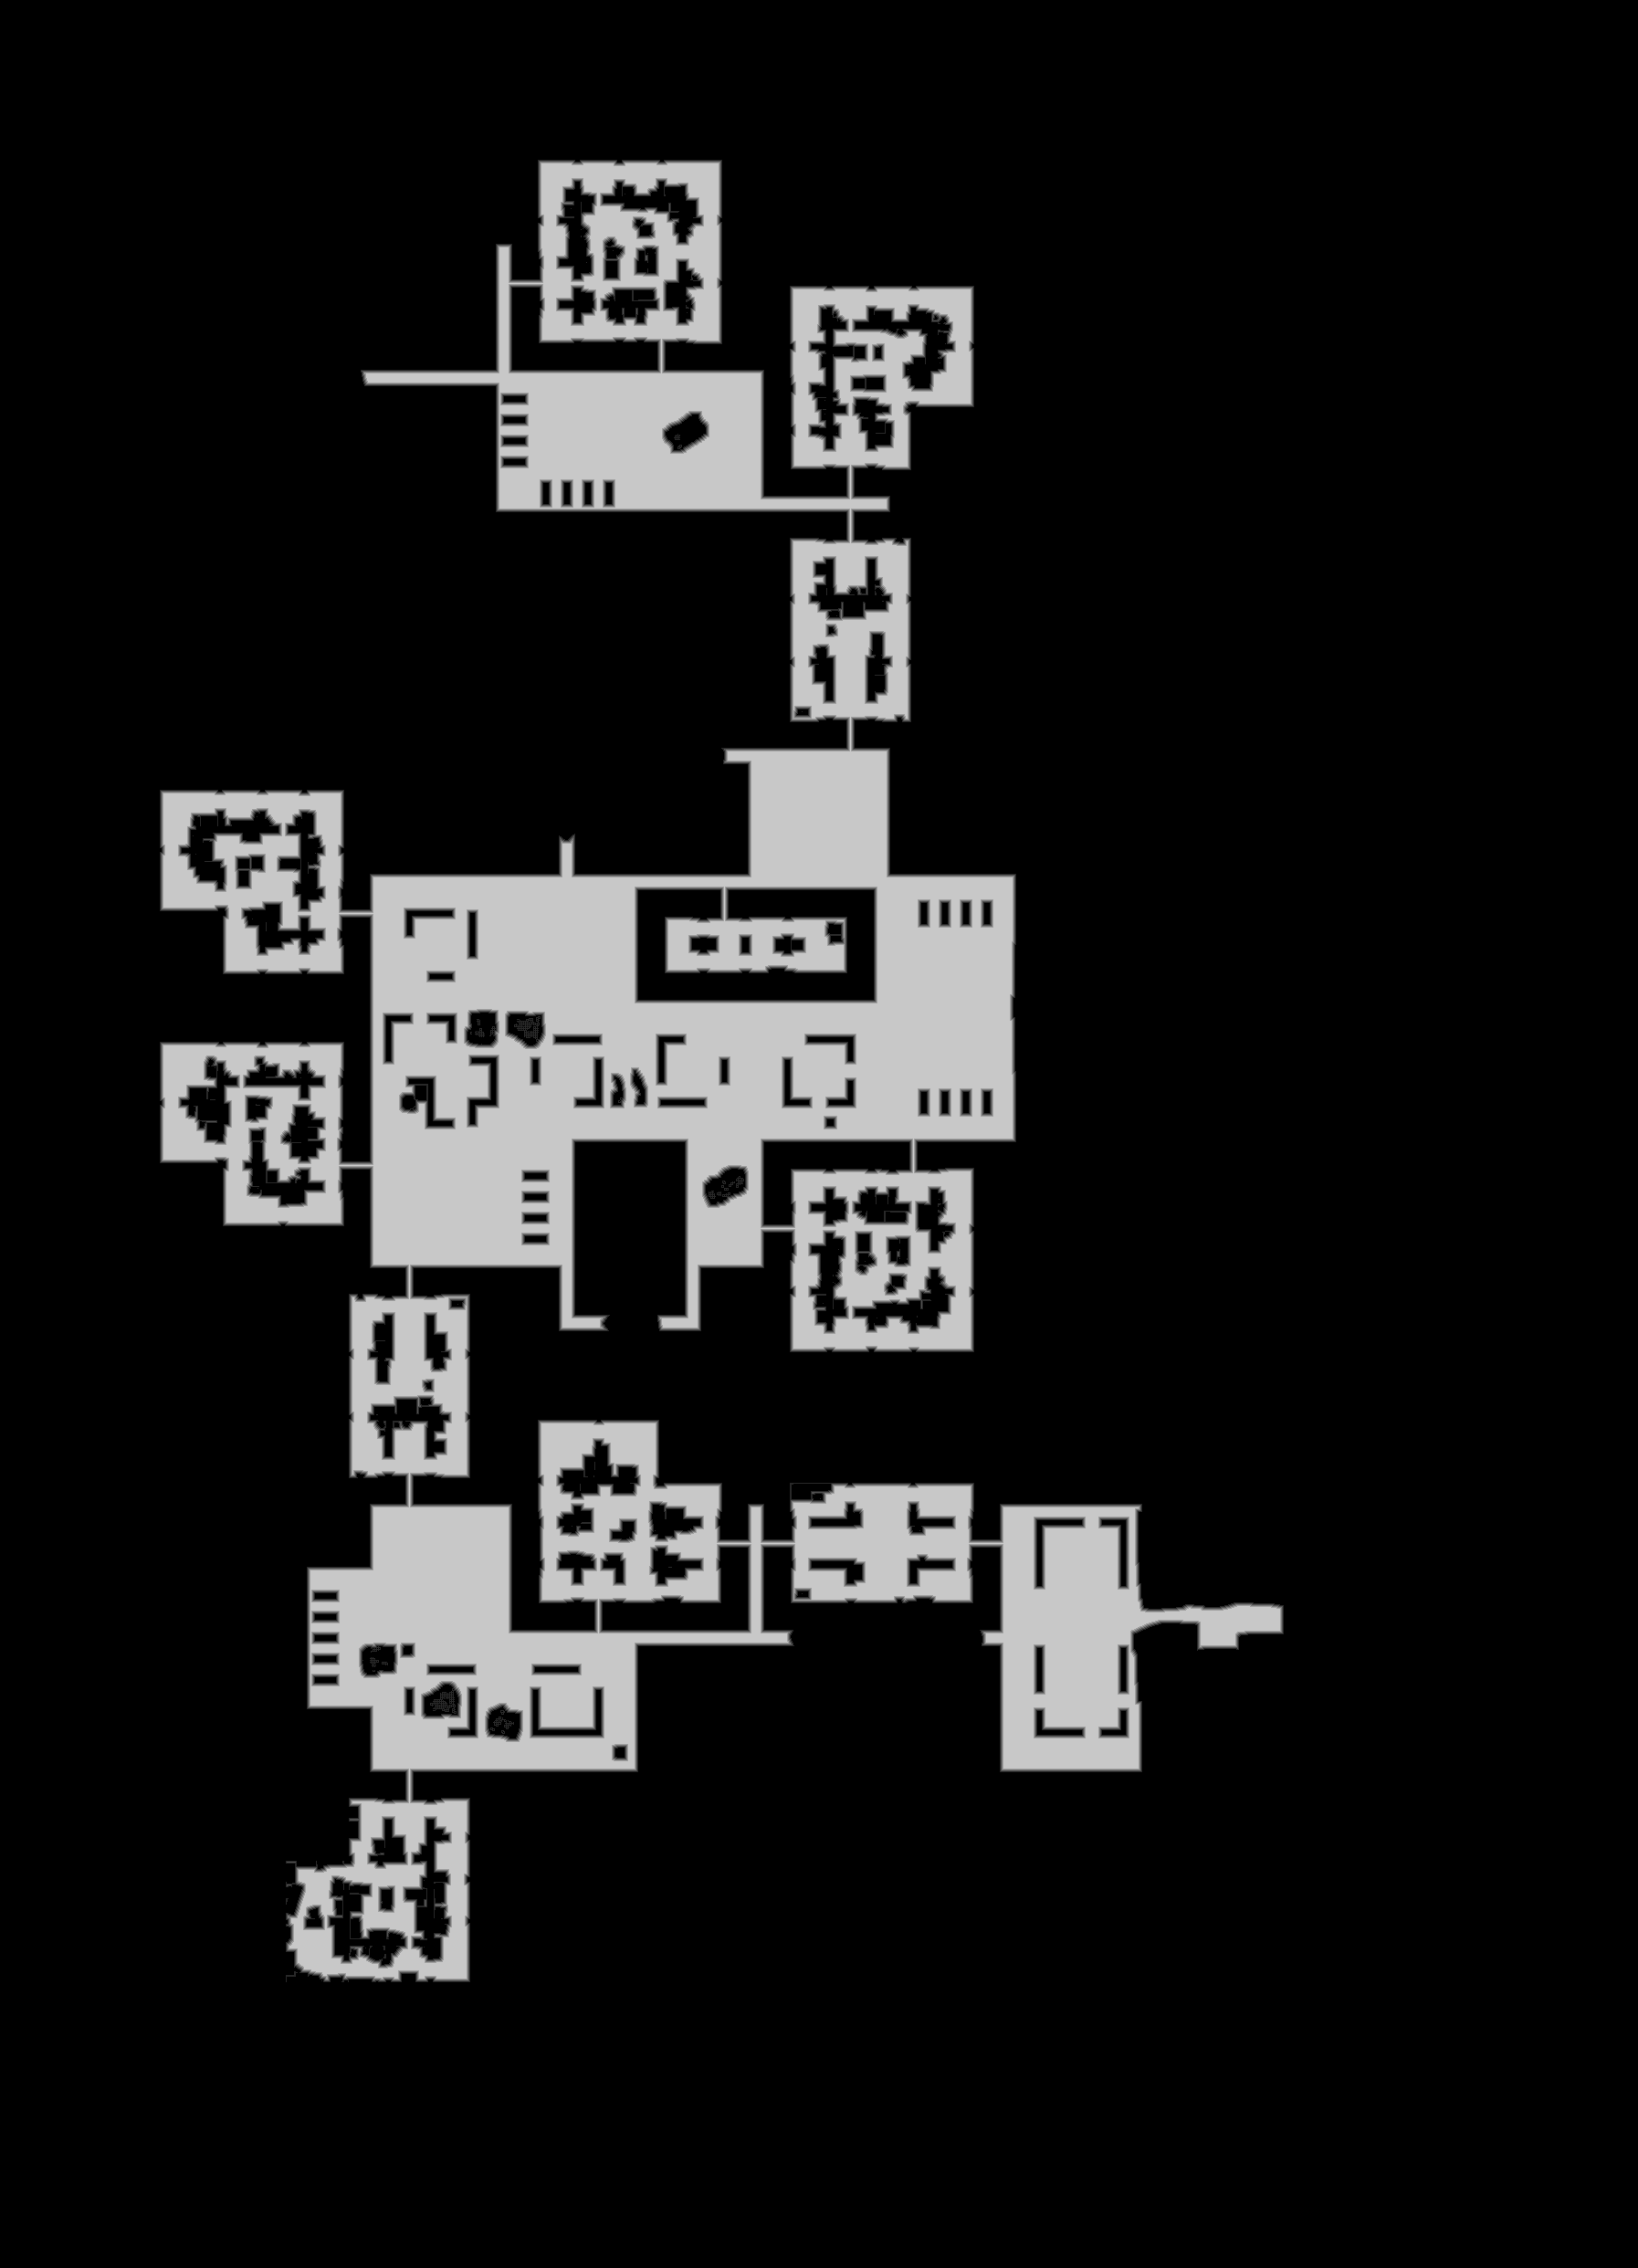

The table this chart was drawn from, first rows:
truth	truth_2de8cdd53f0.tsv
layer	melee
source	walk_0
read	2026-11-02 17:12:53
width	1794
height	2484
stride	897
base	0x2def0000000
origin	0x10a0010
score	0.9404
iou_melee	0.9404
iou_ranged	0.6861
nibble	0	3751387
nibble	1	41867
nibble	2	39595
nibble	3	40024
nibble	4	40780
nibble	5	542643
